Photos from the image-classification dataset "dataset" in the GitHub repository vermaatharv-source/AI-Bootcamp-NIELT. Its 8 classes are: fresh apple, fresh banana, fresh orange, fresh tomato, rotten apple, rotten banana, rotten orange, rotten tomato.

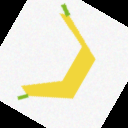
Label: fresh banana

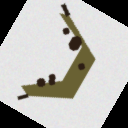
Label: rotten banana

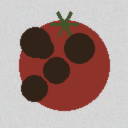
Label: rotten tomato

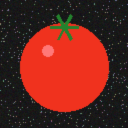
Label: fresh tomato

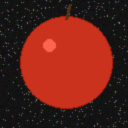
Label: fresh apple

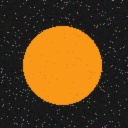
Label: fresh orange
